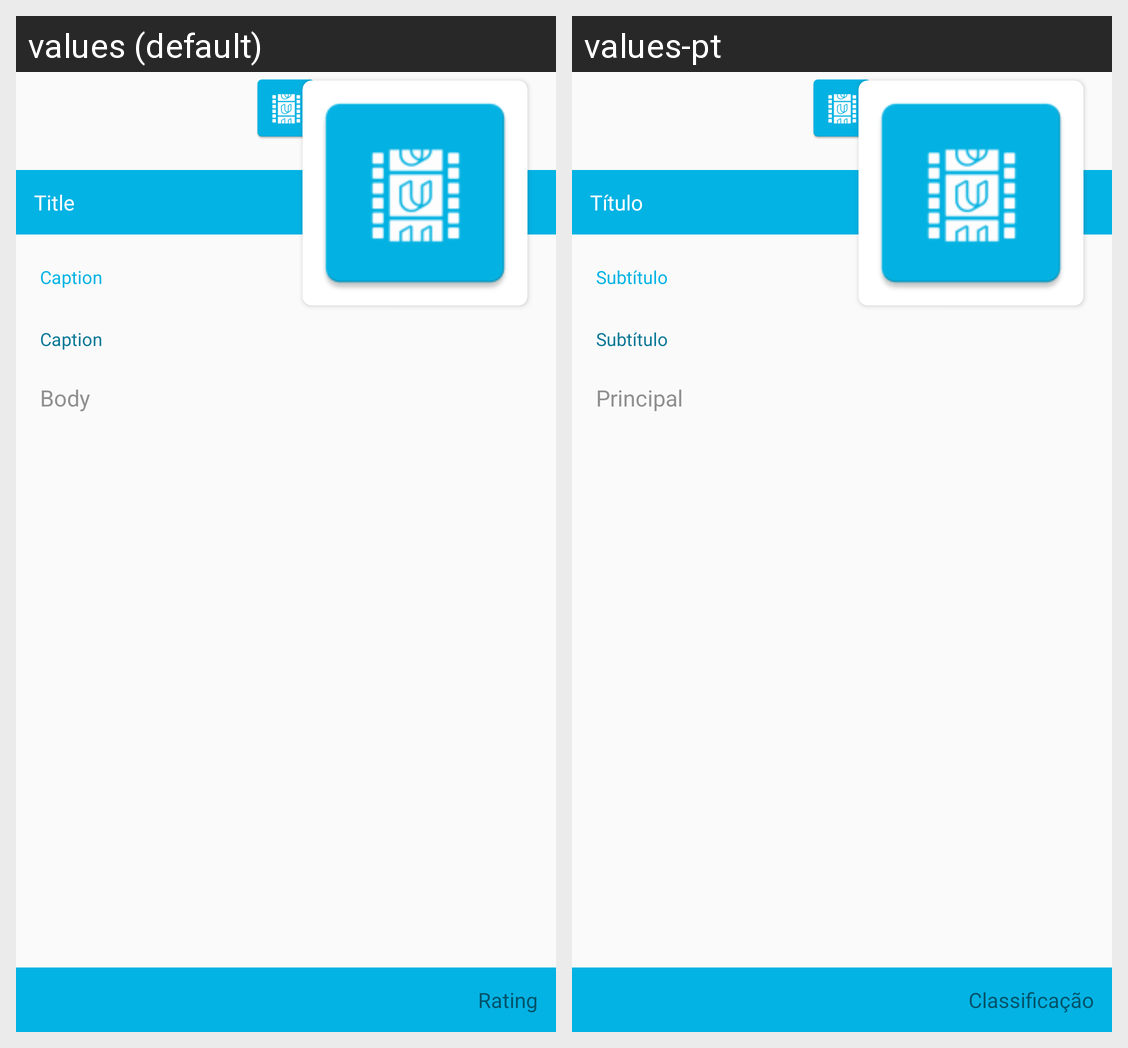

Here is an Android app screen in its default locale and in the app's own translations. Write out the translated-string differences for the strings that appear on this screen.
Android screen res/layout/activity_details.xml rendered under 2 locales, left to right: values (default), values-pt. Device: Nexus 5 (rendered at 1080×1920; each locale shown at half size, 540×960, under a caption strip naming it); theme AppTheme.
Strings drawn on this screen, with the default value and each locale's value (text and hints the layout hard-codes, and strings that could not be matched under every locale, appear in the picture but are not listed):

title
  values: Title
  values-pt: Título

caption
  values: Caption
  values-pt: Subtítulo

body
  values: Body
  values-pt: Principal

rating
  values: Rating
  values-pt: Classificação
